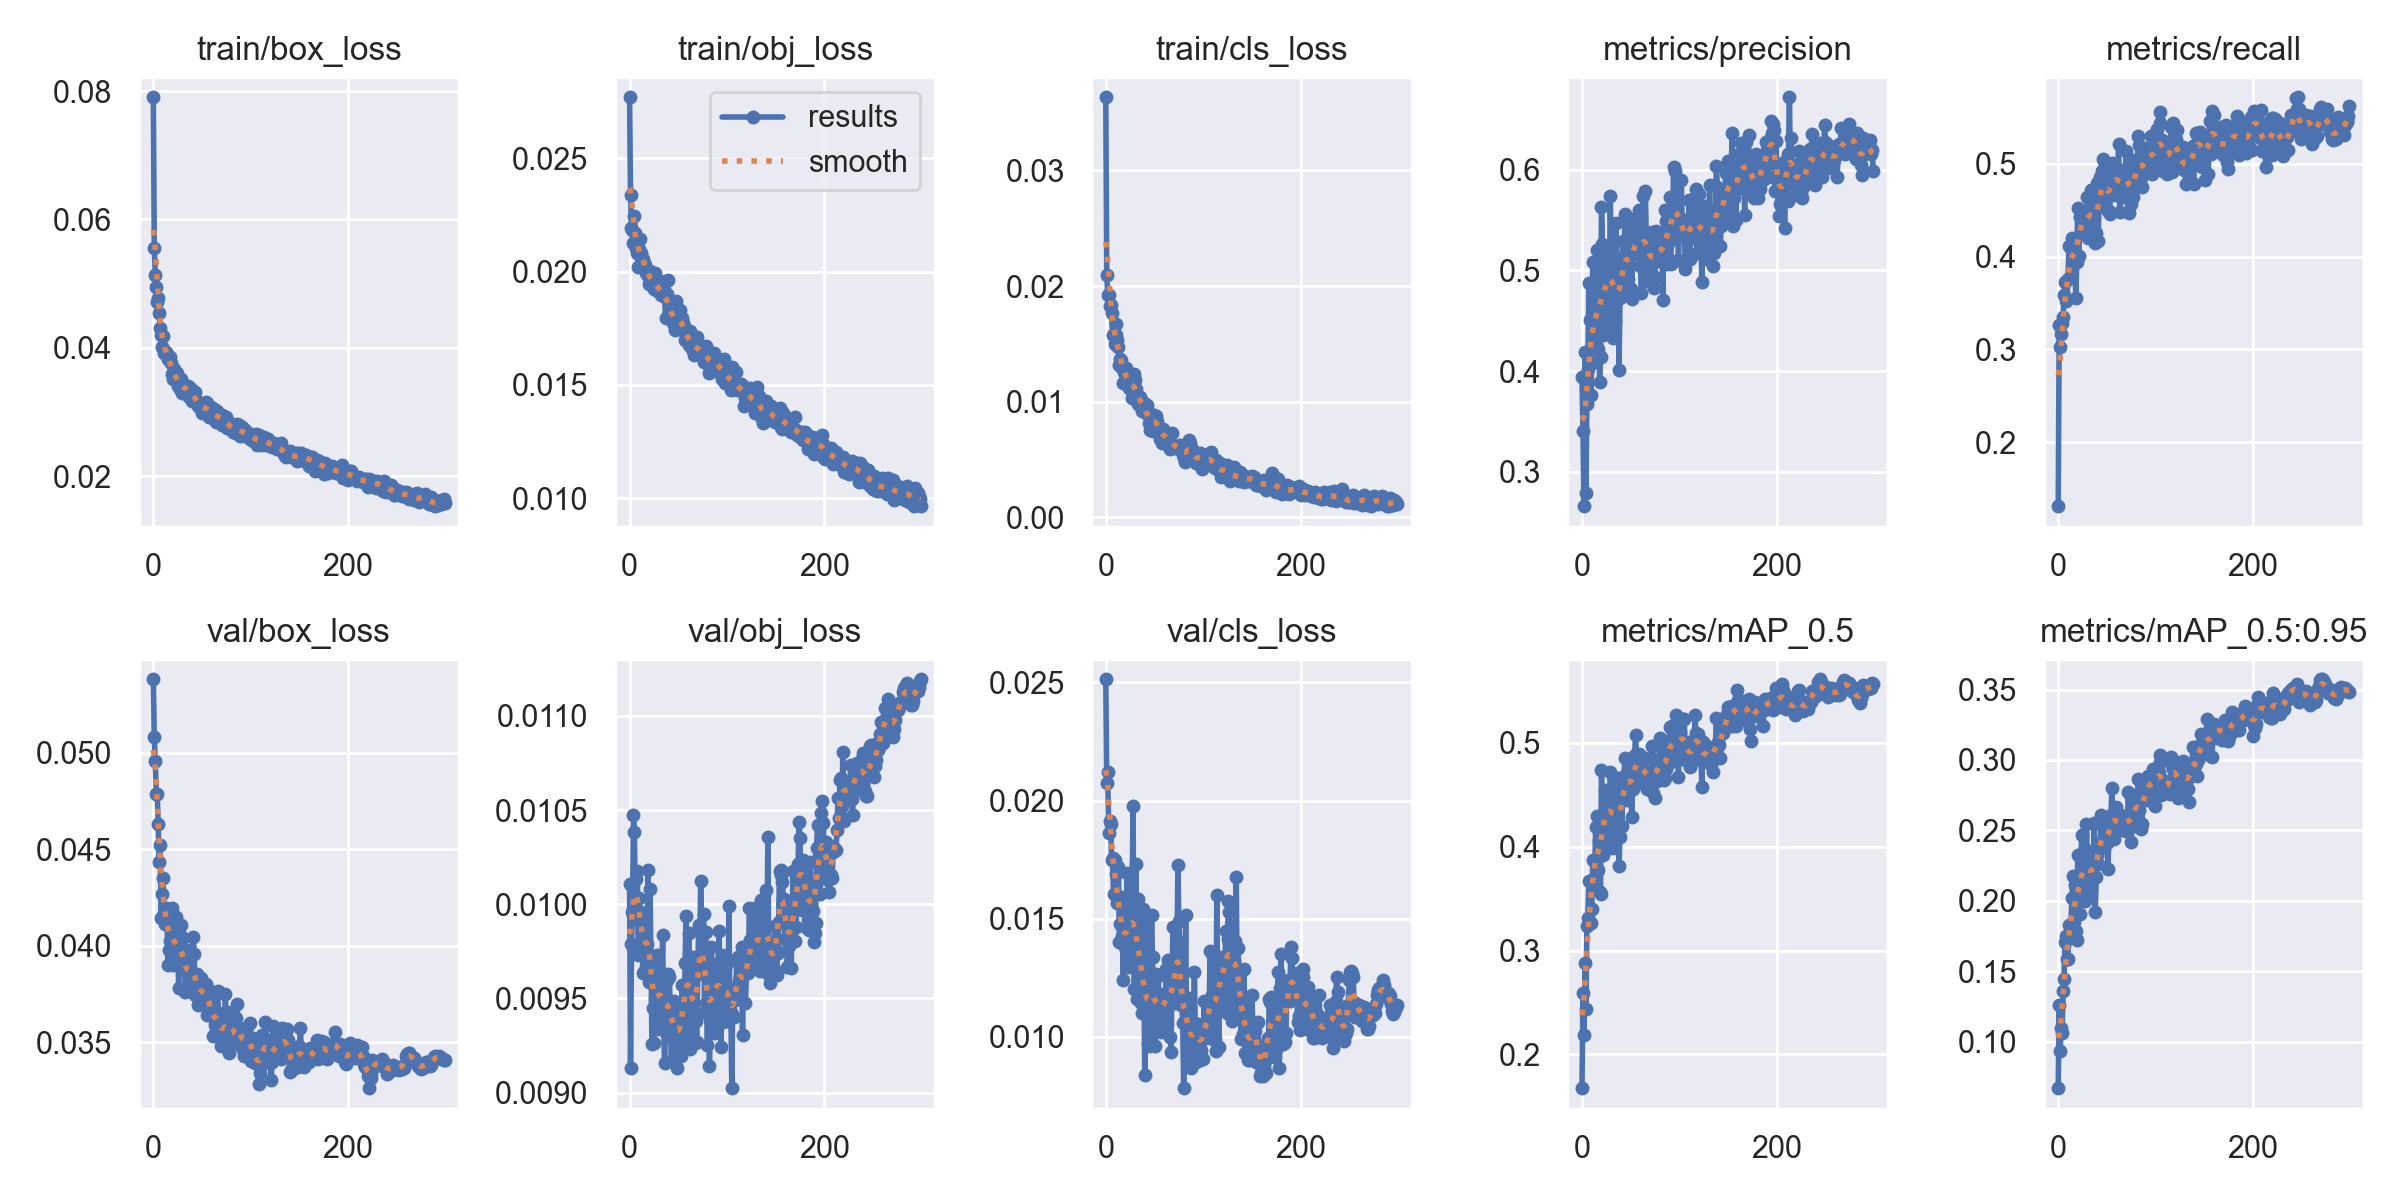

The file beside this chart, header and first rows:
epoch, train/box_loss, train/obj_loss, train/cls_loss, metrics/precision, metrics/recall, metrics/mAP_0.5, metrics/mAP_0.5:0.95, val/box_loss, val/obj_loss, val/cls_loss, x/lr0, x/lr1, x/lr2
0, 0.07903, 0.02769, 0.03631, 0.3942, 0.1313, 0.1675, 0.06693, 0.05382, 0.01011, 0.02513, 0.07014, 0.003318, 0.003318
1, 0.05559, 0.02337, 0.02096, 0.3402, 0.3261, 0.2594, 0.126, 0.05081, 0.009128, 0.02074, 0.04012, 0.006629, 0.006629
2, 0.05141, 0.02193, 0.01921, 0.266, 0.3025, 0.2185, 0.09314, 0.04956, 0.009789, 0.0212, 0.01007, 0.009919, 0.009919
3, 0.04945, 0.02185, 0.01924, 0.4189, 0.3163, 0.288, 0.1097, 0.04788, 0.009957, 0.01861, 0.009901, 0.009901, 0.009901
4, 0.0472, 0.02127, 0.01827, 0.2791, 0.3281, 0.2438, 0.106, 0.04787, 0.01047, 0.01913, 0.009901, 0.009901, 0.009901
5, 0.04782, 0.02244, 0.01832, 0.3679, 0.3346, 0.3234, 0.1358, 0.04633, 0.01039, 0.01903, 0.009868, 0.009868, 0.009868
6, 0.04539, 0.02171, 0.01764, 0.4026, 0.3584, 0.331, 0.1448, 0.04435, 0.009924, 0.01748, 0.009835, 0.009835, 0.009835
7, 0.04304, 0.02102, 0.01579, 0.4876, 0.3724, 0.3671, 0.1708, 0.04522, 0.01014, 0.01756, 0.009802, 0.009802, 0.009802
8, 0.04204, 0.02081, 0.01577, 0.4507, 0.3519, 0.3674, 0.1747, 0.04144, 0.01018, 0.01603, 0.009769, 0.009769, 0.009769
9, 0.04014, 0.02021, 0.015, 0.3764, 0.3545, 0.3264, 0.1586, 0.04267, 0.009729, 0.01749, 0.009736, 0.009736, 0.009736
10, 0.04182, 0.021, 0.01574, 0.4079, 0.3762, 0.3397, 0.1585, 0.04351, 0.01003, 0.01689, 0.009703, 0.009703, 0.009703
11, 0.0392, 0.02142, 0.01672, 0.508, 0.4114, 0.3871, 0.1831, 0.04171, 0.009921, 0.01595, 0.00967, 0.00967, 0.00967
12, 0.03926, 0.0208, 0.01531, 0.4268, 0.3765, 0.3655, 0.1825, 0.04115, 0.009957, 0.01567, 0.009637, 0.009637, 0.009637
13, 0.03935, 0.02049, 0.01471, 0.4311, 0.4093, 0.371, 0.183, 0.04194, 0.009879, 0.01718, 0.009604, 0.009604, 0.009604
14, 0.03901, 0.02056, 0.01321, 0.4555, 0.4204, 0.4187, 0.2017, 0.04172, 0.009635, 0.014, 0.009571, 0.009571, 0.009571
15, 0.03824, 0.02037, 0.01366, 0.5198, 0.4068, 0.4296, 0.2179, 0.03901, 0.00964, 0.01478, 0.009538, 0.009538, 0.009538
16, 0.03813, 0.02027, 0.01358, 0.4217, 0.415, 0.3776, 0.1852, 0.0398, 0.009877, 0.01593, 0.009505, 0.009505, 0.009505
17, 0.0385, 0.01994, 0.01296, 0.4968, 0.4012, 0.4056, 0.2112, 0.04023, 0.00967, 0.01428, 0.009472, 0.009472, 0.009472
18, 0.03757, 0.01999, 0.01162, 0.3888, 0.3548, 0.3567, 0.1783, 0.04171, 0.009791, 0.01241, 0.009439, 0.009439, 0.009439
19, 0.03598, 0.01981, 0.0126, 0.4144, 0.3936, 0.3545, 0.1721, 0.04194, 0.01018, 0.01481, 0.009406, 0.009406, 0.009406
20, 0.03519, 0.01944, 0.01241, 0.5627, 0.4518, 0.4739, 0.2325, 0.03898, 0.009585, 0.01381, 0.009373, 0.009373, 0.009373
21, 0.03662, 0.02001, 0.01288, 0.5264, 0.4002, 0.4296, 0.2193, 0.04034, 0.01008, 0.01417, 0.00934, 0.00934, 0.00934
22, 0.03591, 0.01961, 0.01185, 0.4358, 0.4428, 0.3924, 0.1907, 0.03924, 0.009718, 0.01693, 0.009307, 0.009307, 0.009307
23, 0.03567, 0.01956, 0.01199, 0.4497, 0.4455, 0.4268, 0.216, 0.04148, 0.009259, 0.01297, 0.009274, 0.009274, 0.009274
24, 0.03615, 0.0197, 0.01116, 0.5181, 0.441, 0.4549, 0.2464, 0.0398, 0.00945, 0.01423, 0.009241, 0.009241, 0.009241
25, 0.03407, 0.01923, 0.01143, 0.4715, 0.4403, 0.4241, 0.2149, 0.04029, 0.009263, 0.01348, 0.009208, 0.009208, 0.009208
26, 0.0343, 0.01993, 0.01118, 0.4799, 0.4314, 0.4296, 0.2126, 0.03781, 0.009495, 0.01492, 0.009175, 0.009175, 0.009175
27, 0.03351, 0.01919, 0.01033, 0.5019, 0.4286, 0.4521, 0.2367, 0.04054, 0.009563, 0.01571, 0.009142, 0.009142, 0.009142
28, 0.03511, 0.01936, 0.01194, 0.4407, 0.4387, 0.3991, 0.2002, 0.04105, 0.009731, 0.01975, 0.009109, 0.009109, 0.009109
29, 0.03296, 0.01914, 0.01241, 0.5741, 0.4428, 0.4723, 0.2543, 0.03981, 0.009509, 0.01201, 0.009076, 0.009076, 0.009076
30, 0.03389, 0.0192, 0.01188, 0.5143, 0.4638, 0.4477, 0.2242, 0.04038, 0.009337, 0.01201, 0.009043, 0.009043, 0.009043
31, 0.03348, 0.0196, 0.01109, 0.4886, 0.4197, 0.4228, 0.2223, 0.03902, 0.009522, 0.01733, 0.00901, 0.00901, 0.00901
32, 0.03424, 0.01895, 0.01049, 0.433, 0.4411, 0.3985, 0.2033, 0.03889, 0.009511, 0.0116, 0.008977, 0.008977, 0.008977
33, 0.03331, 0.01904, 0.009773, 0.4779, 0.4407, 0.4401, 0.2259, 0.0376, 0.009589, 0.01582, 0.008944, 0.008944, 0.008944
34, 0.03387, 0.01907, 0.0104, 0.4491, 0.4713, 0.4192, 0.2077, 0.03934, 0.009834, 0.01371, 0.008911, 0.008911, 0.008911
35, 0.0339, 0.01917, 0.01044, 0.5472, 0.4485, 0.4581, 0.2283, 0.03873, 0.009343, 0.01374, 0.008878, 0.008878, 0.008878
36, 0.03406, 0.01888, 0.01, 0.4768, 0.434, 0.4329, 0.2244, 0.0379, 0.009158, 0.01144, 0.008845, 0.008845, 0.008845
37, 0.0323, 0.01795, 0.009198, 0.4989, 0.4589, 0.4657, 0.2551, 0.03859, 0.009357, 0.01102, 0.008812, 0.008812, 0.008812
38, 0.03381, 0.01899, 0.009991, 0.4007, 0.414, 0.3811, 0.1918, 0.03976, 0.009596, 0.01542, 0.008779, 0.008779, 0.008779
39, 0.03361, 0.01961, 0.00932, 0.4726, 0.4255, 0.4096, 0.2171, 0.03826, 0.009629, 0.01336, 0.008746, 0.008746, 0.008746
40, 0.03169, 0.01862, 0.0095, 0.4791, 0.4794, 0.4446, 0.2329, 0.03781, 0.009478, 0.00836, 0.008713, 0.008713, 0.008713
41, 0.03218, 0.01819, 0.009017, 0.5127, 0.417, 0.4201, 0.226, 0.04045, 0.009614, 0.01179, 0.00868, 0.00868, 0.00868
42, 0.03263, 0.01816, 0.009687, 0.5293, 0.4618, 0.4634, 0.241, 0.03955, 0.009335, 0.01509, 0.008647, 0.008647, 0.008647
43, 0.03311, 0.0181, 0.009178, 0.4921, 0.486, 0.4614, 0.2378, 0.03743, 0.009169, 0.009678, 0.008614, 0.008614, 0.008614
44, 0.03191, 0.01781, 0.008187, 0.5562, 0.461, 0.485, 0.2608, 0.03743, 0.009322, 0.009603, 0.008581, 0.008581, 0.008581
45, 0.03161, 0.0181, 0.00753, 0.4965, 0.4918, 0.4696, 0.2541, 0.03855, 0.009396, 0.009819, 0.008548, 0.008548, 0.008548
46, 0.03093, 0.01763, 0.008532, 0.4991, 0.5051, 0.4447, 0.2381, 0.03695, 0.009486, 0.012, 0.008515, 0.008515, 0.008515
47, 0.03096, 0.01742, 0.007936, 0.4919, 0.4535, 0.4523, 0.2399, 0.03807, 0.009427, 0.01516, 0.008482, 0.008482, 0.008482
48, 0.03145, 0.01871, 0.00746, 0.5318, 0.4994, 0.4805, 0.2593, 0.03738, 0.009277, 0.01337, 0.008449, 0.008449, 0.008449
49, 0.03068, 0.01771, 0.008032, 0.5447, 0.4649, 0.4767, 0.2424, 0.03832, 0.009131, 0.01076, 0.008416, 0.008416, 0.008416
50, 0.02978, 0.01798, 0.008884, 0.4813, 0.4789, 0.4566, 0.2412, 0.03747, 0.009319, 0.01029, 0.008383, 0.008383, 0.008383
51, 0.03107, 0.01747, 0.00876, 0.4713, 0.449, 0.4283, 0.2224, 0.0373, 0.00935, 0.009602, 0.00835, 0.00835, 0.00835
52, 0.03027, 0.01828, 0.008731, 0.5259, 0.4491, 0.4555, 0.2429, 0.03798, 0.009409, 0.01264, 0.008317, 0.008317, 0.008317
53, 0.03048, 0.01774, 0.008364, 0.5439, 0.446, 0.4688, 0.2586, 0.0371, 0.009192, 0.01183, 0.008284, 0.008284, 0.008284
54, 0.0316, 0.01795, 0.007905, 0.5216, 0.4963, 0.488, 0.2554, 0.03802, 0.00957, 0.01258, 0.008251, 0.008251, 0.008251
55, 0.03136, 0.01774, 0.007284, 0.5523, 0.5007, 0.5074, 0.2799, 0.03638, 0.00923, 0.01024, 0.008218, 0.008218, 0.008218
56, 0.03024, 0.0176, 0.006745, 0.5161, 0.4982, 0.4853, 0.2624, 0.03775, 0.009296, 0.0118, 0.008185, 0.008185, 0.008185
57, 0.02925, 0.01698, 0.007136, 0.5202, 0.4662, 0.4648, 0.2438, 0.03732, 0.009688, 0.01018, 0.008152, 0.008152, 0.008152
58, 0.02965, 0.01701, 0.006427, 0.5238, 0.476, 0.4812, 0.2539, 0.03725, 0.00994, 0.01097, 0.008119, 0.008119, 0.008119
59, 0.03083, 0.01722, 0.007634, 0.5597, 0.477, 0.4891, 0.2665, 0.03709, 0.009535, 0.01134, 0.008086, 0.008086, 0.008086
... 240 more rows
